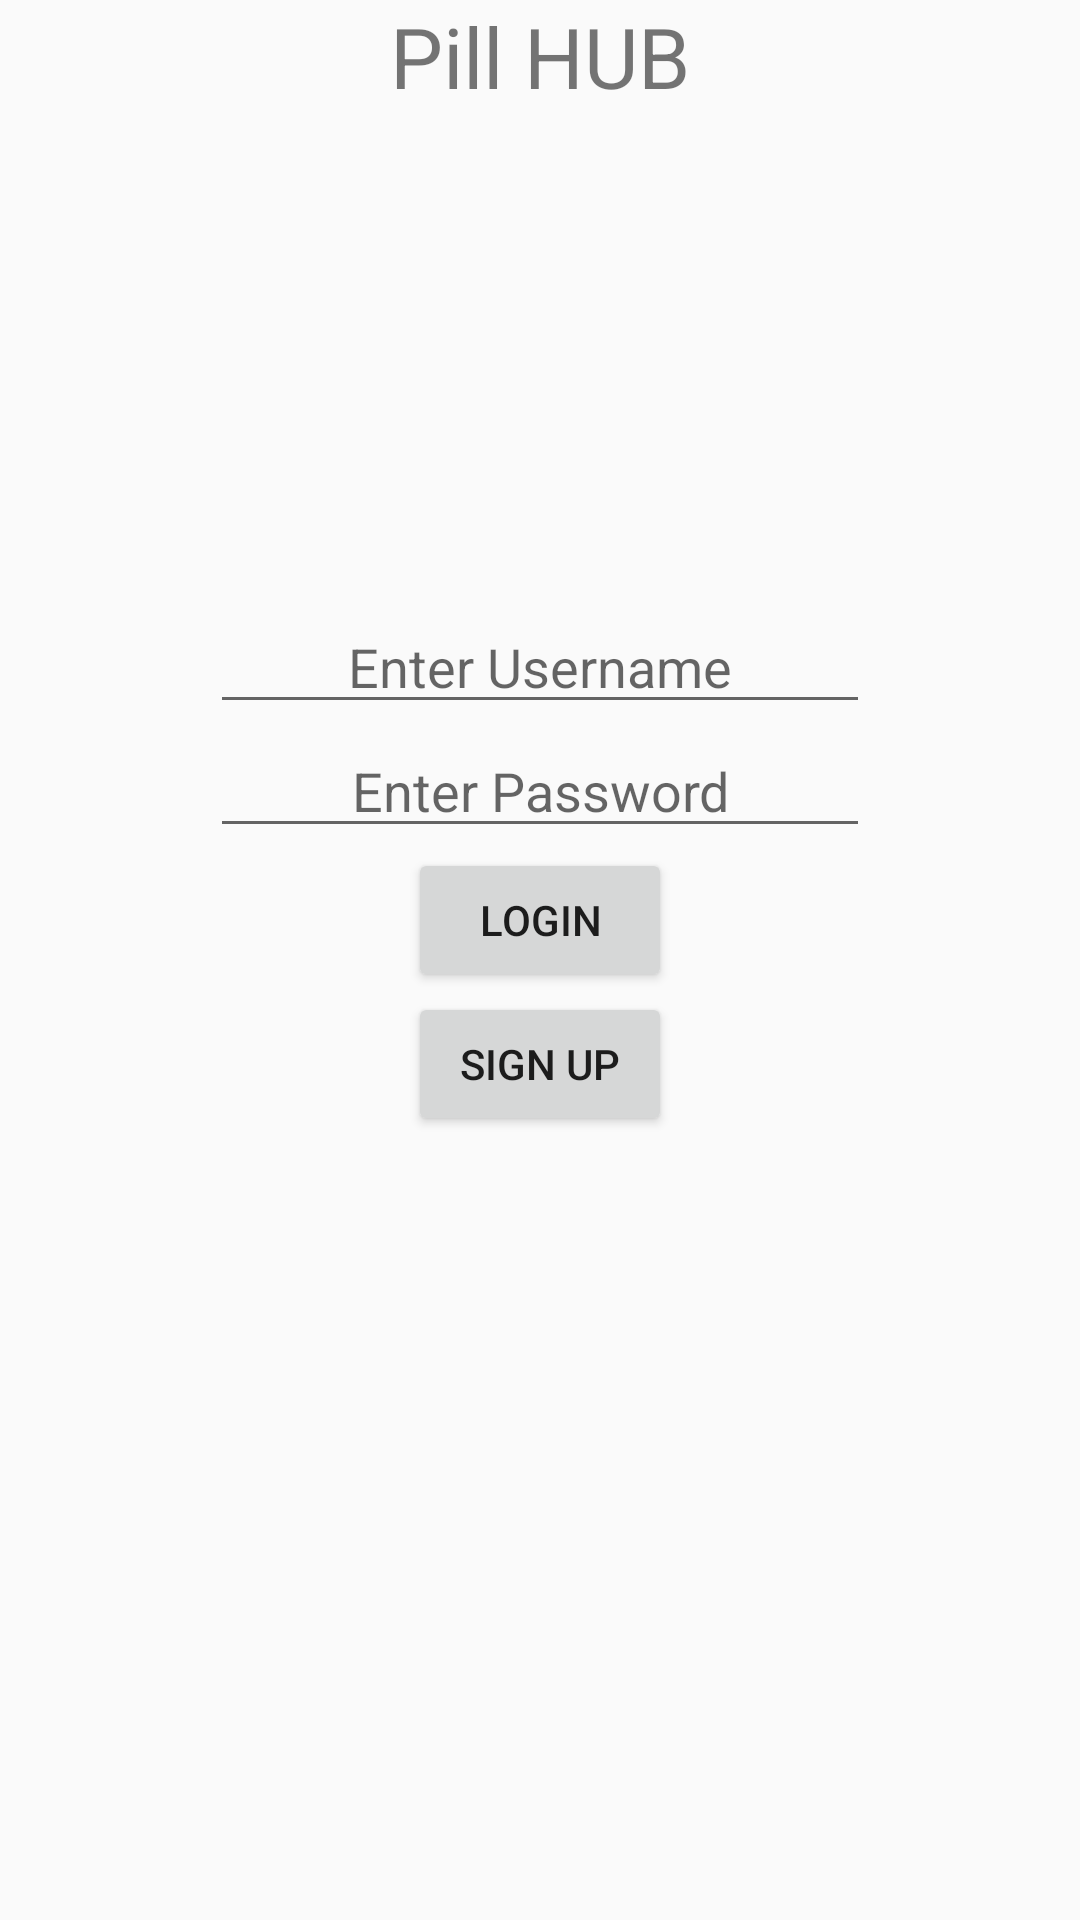

Write the Android layout XML for this screen, with the resource values it uses.
<!-- AndroidManifest.xml: application theme Theme.AppCompat.DayNight.DarkActionBar -->
<!-- res/layout/activity_login.xml -->
<?xml version="1.0" encoding="utf-8"?>
<androidx.constraintlayout.widget.ConstraintLayout xmlns:android="http://schemas.android.com/apk/res/android"
    xmlns:app="http://schemas.android.com/apk/res-auto"
    xmlns:tools="http://schemas.android.com/tools"
    android:id="@+id/main"
    android:layout_width="match_parent"
    android:layout_height="match_parent"
    tools:context=".Database.LoginActivity">

    <TextView
        android:id="@+id/pillHub"
        android:layout_width="wrap_content"
        android:layout_height="200dp"
        android:textSize="28sp"
        android:text="Pill HUB"
        app:layout_constraintTop_toTopOf="parent"
        app:layout_constraintStart_toStartOf="parent"
        app:layout_constraintEnd_toEndOf="parent" />

    <EditText
        android:id="@+id/enterUsername"
        android:layout_width="220dp"
        android:layout_height="wrap_content"
        android:hint="Enter Username"
        android:gravity="center"
        app:layout_constraintTop_toBottomOf="@id/pillHub"
        app:layout_constraintStart_toStartOf="parent"
        app:layout_constraintEnd_toEndOf="parent"
        app:layout_constraintWidth_percent="0.8" />

    <EditText
        android:id="@+id/enterPassword"
        android:layout_width="220dp"
        android:layout_height="wrap_content"
        android:gravity="center"
        android:hint="Enter Password"
        android:inputType="textPassword"
        app:layout_constraintTop_toBottomOf="@id/enterUsername"
        app:layout_constraintStart_toStartOf="parent"
        app:layout_constraintEnd_toEndOf="parent"
        app:layout_constraintWidth_percent="0.8" />

    <Button
        android:id="@+id/login"
        android:layout_width="wrap_content"
        android:layout_height="wrap_content"
        android:text="Login"
        app:layout_constraintTop_toBottomOf="@id/enterPassword"
        app:layout_constraintStart_toStartOf="parent"
        app:layout_constraintEnd_toEndOf="parent" />

    <Button
        android:id="@+id/signUp"
        android:layout_width="wrap_content"
        android:layout_height="wrap_content"
        android:text="Sign Up"
        app:layout_constraintTop_toBottomOf="@id/login"
        app:layout_constraintStart_toStartOf="parent"
        app:layout_constraintEnd_toEndOf="parent" />

</androidx.constraintlayout.widget.ConstraintLayout>
<!-- resources referenced by this layout -->
<resources>

</resources>
